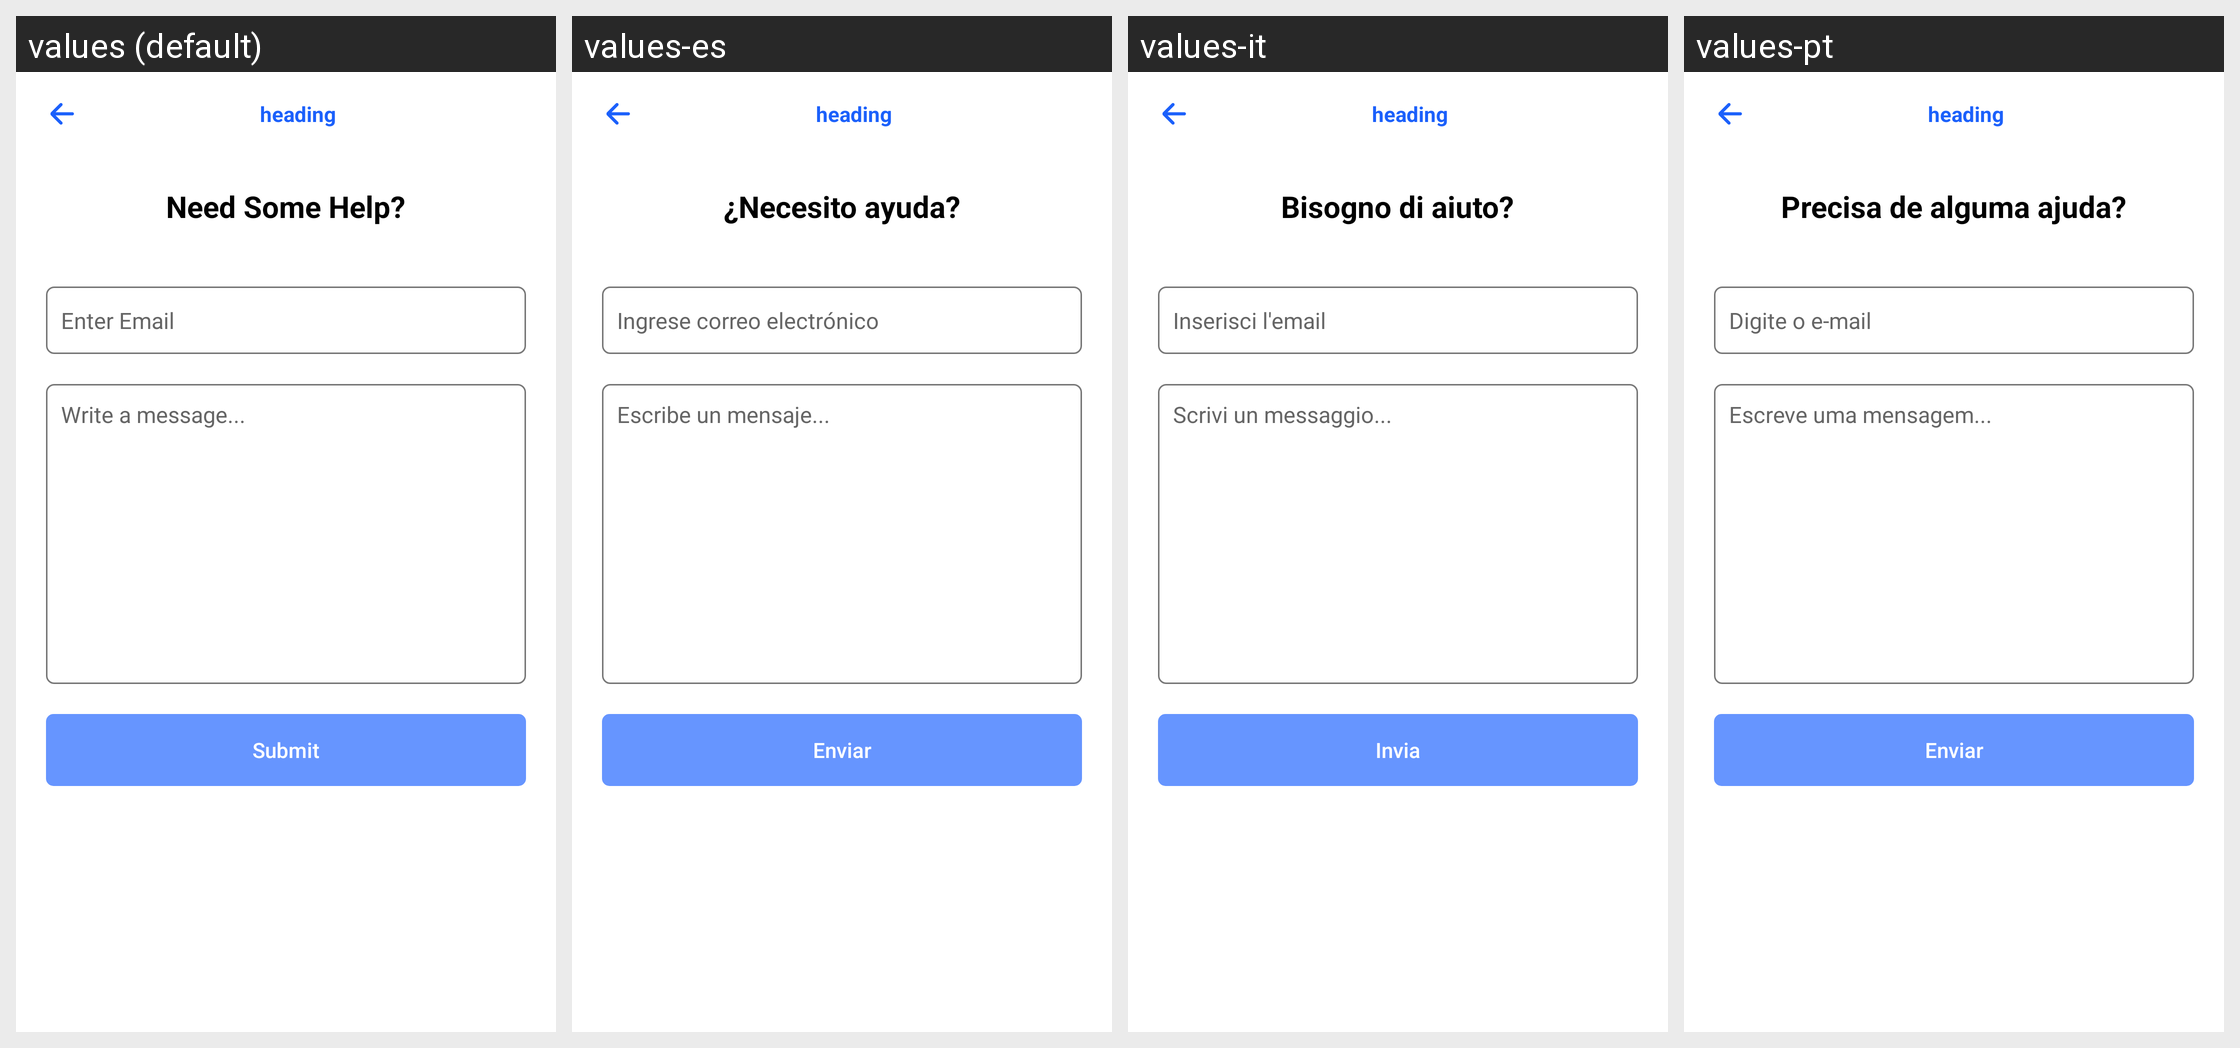

The same Android screen rendered under several of its app's locales, left to right. List the strings drawn on it with the default value and each locale's translation.
Android screen res/layout/activity_support.xml rendered under 4 locales, left to right: values (default), values-es, values-it, values-pt. Device: Nexus 5 (rendered at 1080×1920; each locale shown at half size, 540×960, under a caption strip naming it); theme Settings.
Other locales in the repository, not shown: values-ar, values-de, values-fr, values-nl.
Strings drawn on this screen, with the default value and each locale's value (text and hints the layout hard-codes, and strings that could not be matched under every locale, appear in the picture but are not listed):

setting_NeedSomeHelp
  values: Need Some Help?
  values-es: ¿Necesito ayuda?
  values-it: Bisogno di aiuto?
  values-pt: Precisa de alguma ajuda?

setting_enter_email
  values: Enter Email
  values-es: Ingrese correo electrónico
  values-it: Inserisci l'email
  values-pt: Digite o e-mail

setting_write_message
  values: Write a message...
  values-es: Escribe un mensaje...
  values-it: Scrivi un messaggio...
  values-pt: Escreve uma mensagem...

setting_Submit
  values: Submit
  values-es: Enviar
  values-it: Invia
  values-pt: Enviar
